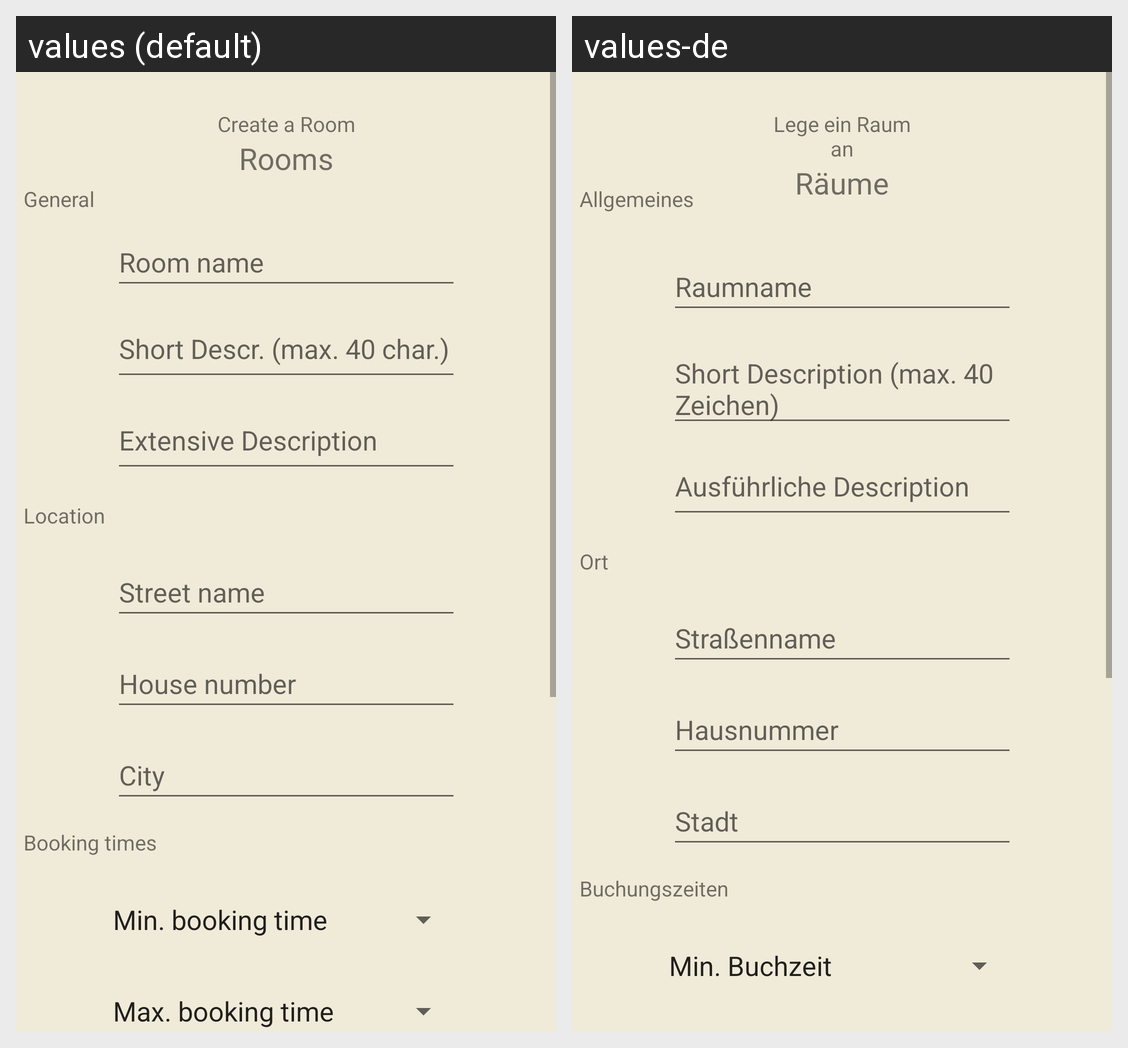

The same Android screen rendered under two of its app's locales, left to right. List the strings drawn on it with the default value and each locale's translation.
Android screen res/layout/fragment_room_create.xml rendered under 2 locales, left to right: values (default), values-de. Device: Nexus 5 (rendered at 1080×1920; each locale shown at half size, 540×960, under a caption strip naming it); theme Theme.Apapp.
Strings drawn on this screen, with the default value and each locale's value (text and hints the layout hard-codes, and strings that could not be matched under every locale, appear in the picture but are not listed):

create_event_house_number
  values: House number
  values-de: Hausnummer

extensive_description
  values: Extensive Description
  values-de: Ausführliche Description

short_description
  values: Short Descr. (max. 40 char.)
  values-de: Short Description (max. 40 Zeichen)

create_event_city
  values: City
  values-de: Stadt

room_hint
  values: Room name
  values-de: Raumname

create_event_address
  values: Street name
  values-de: Straßenname

rooms_add_tagline
  values: Create a Room
  values-de: Lege ein Raum an

rooms
  values: Rooms
  values-de: Räume

minimum_booking_time
  values: Min. booking time
  values-de: Min. Buchzeit

create_event_general_information
  values: General
  values-de: Allgemeines

detail_event_location
  values: Location
  values-de: Ort

room_create_booking_times
  values: Booking times
  values-de: Buchungszeiten
